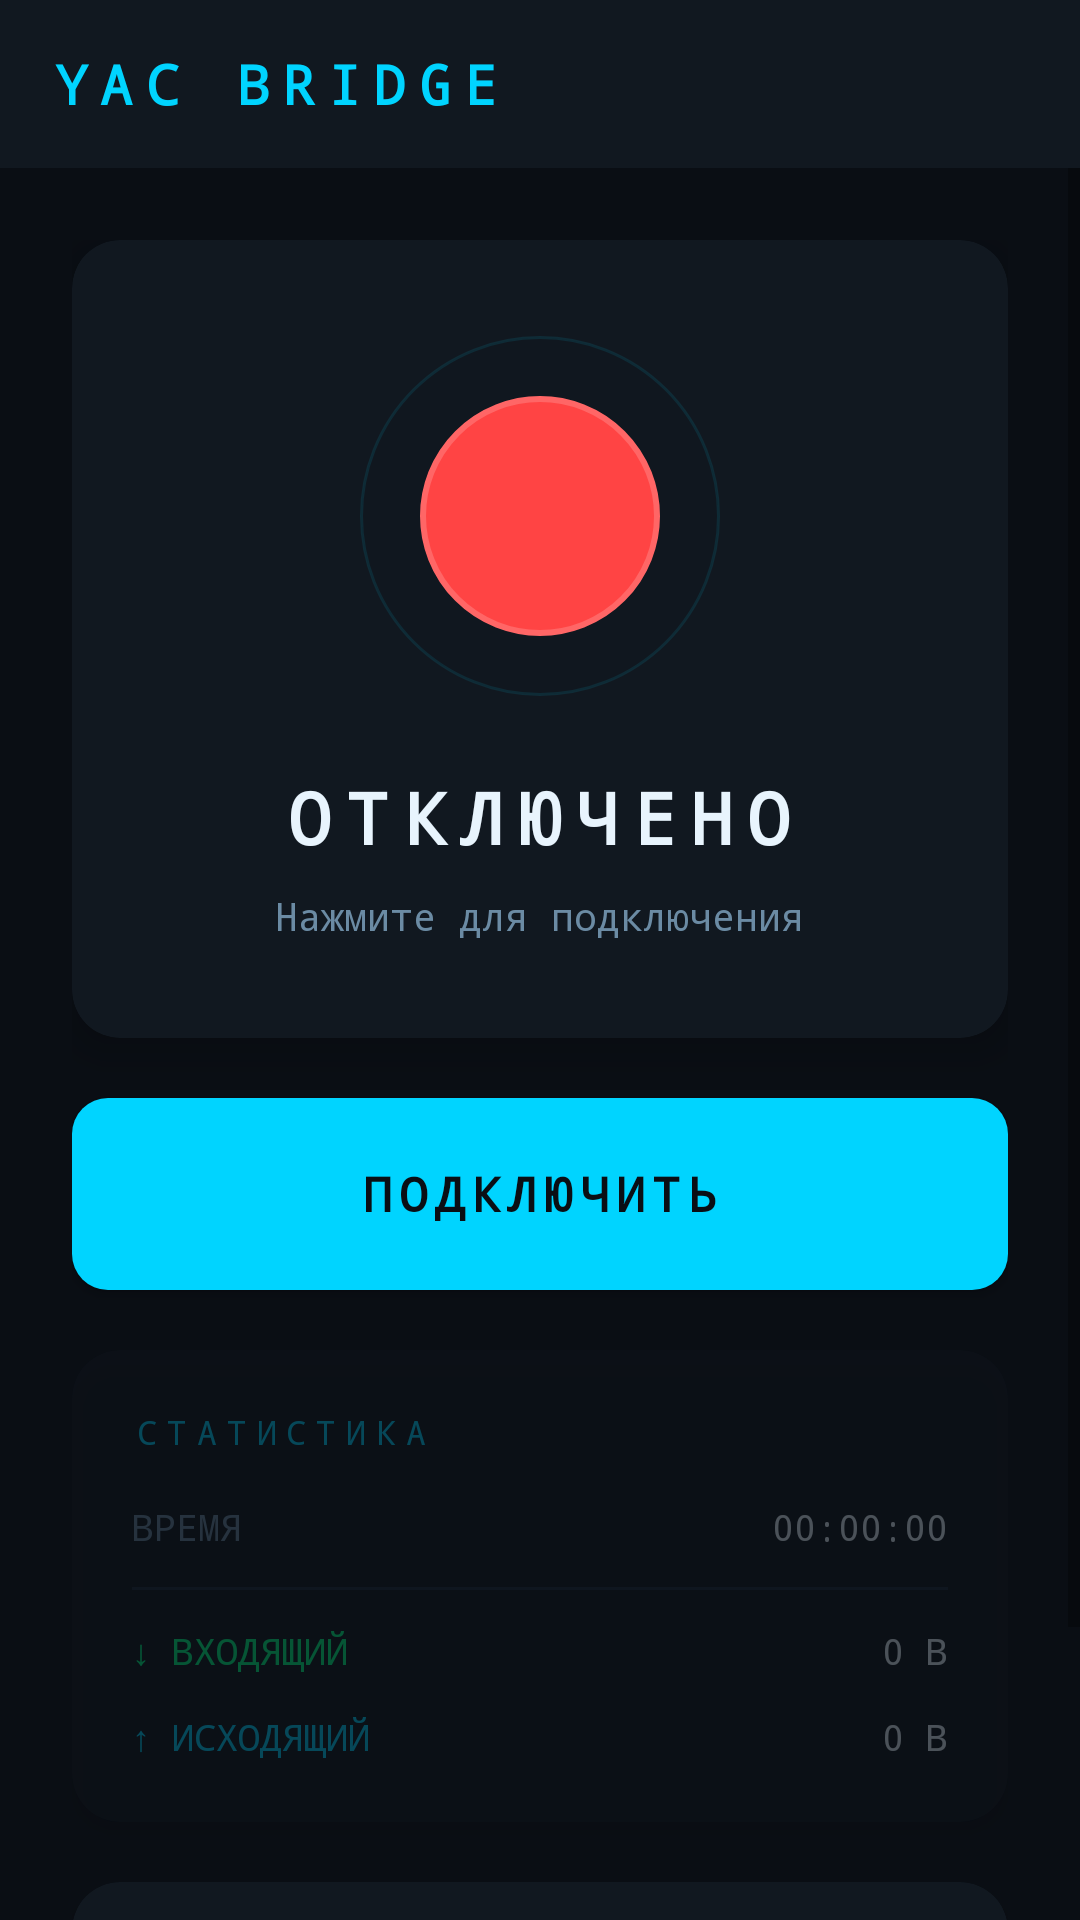

This screen was rendered from an Android layout file. Write that file and the resources it references.
<!-- AndroidManifest.xml: application theme Theme.YACBridge -->
<!-- res/layout/activity_main.xml -->
<?xml version="1.0" encoding="utf-8"?>
<androidx.coordinatorlayout.widget.CoordinatorLayout
    xmlns:android="http://schemas.android.com/apk/res/android"
    xmlns:app="http://schemas.android.com/apk/res-auto"
    android:layout_width="match_parent"
    android:layout_height="match_parent"
    android:background="@color/bg_dark">

    <com.google.android.material.appbar.AppBarLayout
        android:layout_width="match_parent"
        android:layout_height="wrap_content"
        android:background="@color/bg_surface"
        app:elevation="0dp">

        <androidx.appcompat.widget.Toolbar
            android:id="@+id/toolbar"
            android:layout_width="match_parent"
            android:layout_height="?attr/actionBarSize"
            android:background="@color/bg_surface"
            app:title="YAC BRIDGE"
            app:titleTextColor="@color/accent_cyan"
            app:titleTextAppearance="@style/ToolbarTitle" />

    </com.google.android.material.appbar.AppBarLayout>

    <ScrollView
        android:layout_width="match_parent"
        android:layout_height="match_parent"
        app:layout_behavior="@string/appbar_scrolling_view_behavior">

        <LinearLayout
            android:layout_width="match_parent"
            android:layout_height="wrap_content"
            android:orientation="vertical"
            android:padding="24dp">

            
            <androidx.cardview.widget.CardView
                android:layout_width="match_parent"
                android:layout_height="wrap_content"
                android:layout_marginBottom="20dp"
                app:cardBackgroundColor="@color/bg_surface"
                app:cardCornerRadius="16dp"
                app:cardElevation="8dp">

                <LinearLayout
                    android:layout_width="match_parent"
                    android:layout_height="wrap_content"
                    android:gravity="center"
                    android:orientation="vertical"
                    android:padding="32dp">

                    
                    <FrameLayout
                        android:layout_width="120dp"
                        android:layout_height="120dp"
                        android:layout_marginBottom="24dp">

                        <View
                            android:id="@+id/statusGlow"
                            android:layout_width="120dp"
                            android:layout_height="120dp"
                            android:background="@drawable/indicator_glow" />

                        <View
                            android:id="@+id/statusIndicator"
                            android:layout_width="80dp"
                            android:layout_height="80dp"
                            android:layout_gravity="center"
                            android:background="@drawable/indicator_disconnected" />

                    </FrameLayout>

                    <TextView
                        android:id="@+id/tvStatus"
                        android:layout_width="wrap_content"
                        android:layout_height="wrap_content"
                        android:text="ОТКЛЮЧЕНО"
                        android:textColor="@color/text_primary"
                        android:textSize="24sp"
                        android:textStyle="bold"
                        android:letterSpacing="0.2"
                        android:fontFamily="monospace"
                        android:layout_marginBottom="8dp" />

                    <TextView
                        android:id="@+id/tvMessage"
                        android:layout_width="wrap_content"
                        android:layout_height="wrap_content"
                        android:text="Нажмите для подключения"
                        android:textColor="@color/text_secondary"
                        android:textSize="13sp"
                        android:fontFamily="monospace" />

                </LinearLayout>
            </androidx.cardview.widget.CardView>

            
            <Button
                android:id="@+id/btnConnect"
                android:layout_width="match_parent"
                android:layout_height="64dp"
                android:layout_marginBottom="20dp"
                android:text="ПОДКЛЮЧИТЬ"
                android:textSize="16sp"
                android:textStyle="bold"
                android:letterSpacing="0.15"
                android:fontFamily="monospace"
                android:textColor="@color/bg_dark"
                android:background="@drawable/btn_connect"
                android:elevation="4dp" />

            
            <androidx.cardview.widget.CardView
                android:id="@+id/statsCard"
                android:layout_width="match_parent"
                android:layout_height="wrap_content"
                android:layout_marginBottom="20dp"
                android:alpha="0.3"
                app:cardBackgroundColor="@color/bg_surface"
                app:cardCornerRadius="16dp"
                app:cardElevation="4dp">

                <LinearLayout
                    android:layout_width="match_parent"
                    android:layout_height="wrap_content"
                    android:orientation="vertical"
                    android:padding="20dp">

                    <TextView
                        android:layout_width="wrap_content"
                        android:layout_height="wrap_content"
                        android:text="СТАТИСТИКА"
                        android:textColor="@color/accent_cyan"
                        android:textSize="11sp"
                        android:letterSpacing="0.3"
                        android:fontFamily="monospace"
                        android:layout_marginBottom="16dp" />

                    
                    <LinearLayout
                        android:layout_width="match_parent"
                        android:layout_height="wrap_content"
                        android:orientation="horizontal"
                        android:layout_marginBottom="12dp">

                        <TextView
                            android:layout_width="0dp"
                            android:layout_height="wrap_content"
                            android:layout_weight="1"
                            android:text="ВРЕМЯ"
                            android:textColor="@color/text_secondary"
                            android:textSize="12sp"
                            android:fontFamily="monospace" />

                        <TextView
                            android:id="@+id/tvUptime"
                            android:layout_width="wrap_content"
                            android:layout_height="wrap_content"
                            android:text="00:00:00"
                            android:textColor="@color/text_primary"
                            android:textSize="12sp"
                            android:fontFamily="monospace" />
                    </LinearLayout>

                    <View
                        android:layout_width="match_parent"
                        android:layout_height="1dp"
                        android:background="@color/divider"
                        android:layout_marginBottom="12dp" />

                    
                    <LinearLayout
                        android:layout_width="match_parent"
                        android:layout_height="wrap_content"
                        android:orientation="horizontal"
                        android:layout_marginBottom="12dp">

                        <TextView
                            android:layout_width="0dp"
                            android:layout_height="wrap_content"
                            android:layout_weight="1"
                            android:text="↓ ВХОДЯЩИЙ"
                            android:textColor="@color/accent_green"
                            android:textSize="12sp"
                            android:fontFamily="monospace" />

                        <TextView
                            android:id="@+id/tvBytesIn"
                            android:layout_width="wrap_content"
                            android:layout_height="wrap_content"
                            android:text="0 B"
                            android:textColor="@color/text_primary"
                            android:textSize="12sp"
                            android:fontFamily="monospace" />
                    </LinearLayout>

                    
                    <LinearLayout
                        android:layout_width="match_parent"
                        android:layout_height="wrap_content"
                        android:orientation="horizontal">

                        <TextView
                            android:layout_width="0dp"
                            android:layout_height="wrap_content"
                            android:layout_weight="1"
                            android:text="↑ ИСХОДЯЩИЙ"
                            android:textColor="@color/accent_cyan"
                            android:textSize="12sp"
                            android:fontFamily="monospace" />

                        <TextView
                            android:id="@+id/tvBytesOut"
                            android:layout_width="wrap_content"
                            android:layout_height="wrap_content"
                            android:text="0 B"
                            android:textColor="@color/text_primary"
                            android:textSize="12sp"
                            android:fontFamily="monospace" />
                    </LinearLayout>

                </LinearLayout>
            </androidx.cardview.widget.CardView>

            
            <androidx.cardview.widget.CardView
                android:layout_width="match_parent"
                android:layout_height="wrap_content"
                app:cardBackgroundColor="@color/bg_surface"
                app:cardCornerRadius="16dp"
                app:cardElevation="4dp">

                <LinearLayout
                    android:layout_width="match_parent"
                    android:layout_height="wrap_content"
                    android:orientation="vertical"
                    android:padding="20dp">

                    <TextView
                        android:layout_width="wrap_content"
                        android:layout_height="wrap_content"
                        android:text="МАРШРУТ"
                        android:textColor="@color/accent_cyan"
                        android:textSize="11sp"
                        android:letterSpacing="0.3"
                        android:fontFamily="monospace"
                        android:layout_marginBottom="12dp" />

                    <TextView
                        android:layout_width="wrap_content"
                        android:layout_height="wrap_content"
                        android:text="Телефон → Яндекс API GW\n→ Сервер → Интернет"
                        android:textColor="@color/text_secondary"
                        android:textSize="12sp"
                        android:fontFamily="monospace"
                        android:lineSpacingMultiplier="1.5" />
                </LinearLayout>
            </androidx.cardview.widget.CardView>

        </LinearLayout>
    </ScrollView>

</androidx.coordinatorlayout.widget.CoordinatorLayout>
<!-- resources referenced by this layout -->
<resources>
  <color name="accent_cyan">#00D4FF</color>
  <color name="accent_green">#00FF88</color>
  <color name="bg_dark">#0A0E14</color>
  <color name="bg_surface">#111820</color>
  <color name="divider">#1E2D3D</color>
  <color name="text_primary">#E8F4FD</color>
  <color name="text_secondary">#6B8BA4</color>
  <!-- drawable btn_connect (drawable) -->
  <?xml version="1.0" encoding="utf-8"?>
  <shape xmlns:android="http://schemas.android.com/apk/res/android"
      android:shape="rectangle">
      <solid android:color="#00D4FF" />
      <corners android:radius="12dp" />
  </shape>
  <!-- drawable indicator_disconnected (drawable) -->
  <?xml version="1.0" encoding="utf-8"?>
  <shape xmlns:android="http://schemas.android.com/apk/res/android"
      android:shape="oval">
      <solid android:color="#FF4444" />
      <stroke android:width="2dp" android:color="#FF6666" />
  </shape>
  <!-- drawable indicator_glow (drawable) -->
  <?xml version="1.0" encoding="utf-8"?>
  <shape xmlns:android="http://schemas.android.com/apk/res/android"
      android:shape="oval">
      <solid android:color="#1A0A0E14" />
      <stroke android:width="1dp" android:color="#1A00D4FF" />
  </shape>
  <style name="ToolbarTitle" parent="TextAppearance.Widget.AppCompat.Toolbar.Title">
          <item name="android:textSize">18sp</item>
          <item name="android:letterSpacing">0.25</item>
          <item name="android:fontFamily">monospace</item>
          <item name="android:textStyle">bold</item>
      </style>
  <style name="Theme.YACBridge" parent="Theme.MaterialComponents.DayNight.NoActionBar">
          <item name="colorPrimary">@color/accent_cyan</item>
          <item name="colorPrimaryVariant">@color/bg_surface</item>
          <item name="colorOnPrimary">@color/bg_dark</item>
          <item name="colorSurface">@color/bg_surface</item>
          <item name="android:windowBackground">@color/bg_dark</item>
          <item name="android:statusBarColor">@color/bg_surface</item>
          <item name="android:navigationBarColor">@color/bg_dark</item>
      </style>
</resources>
